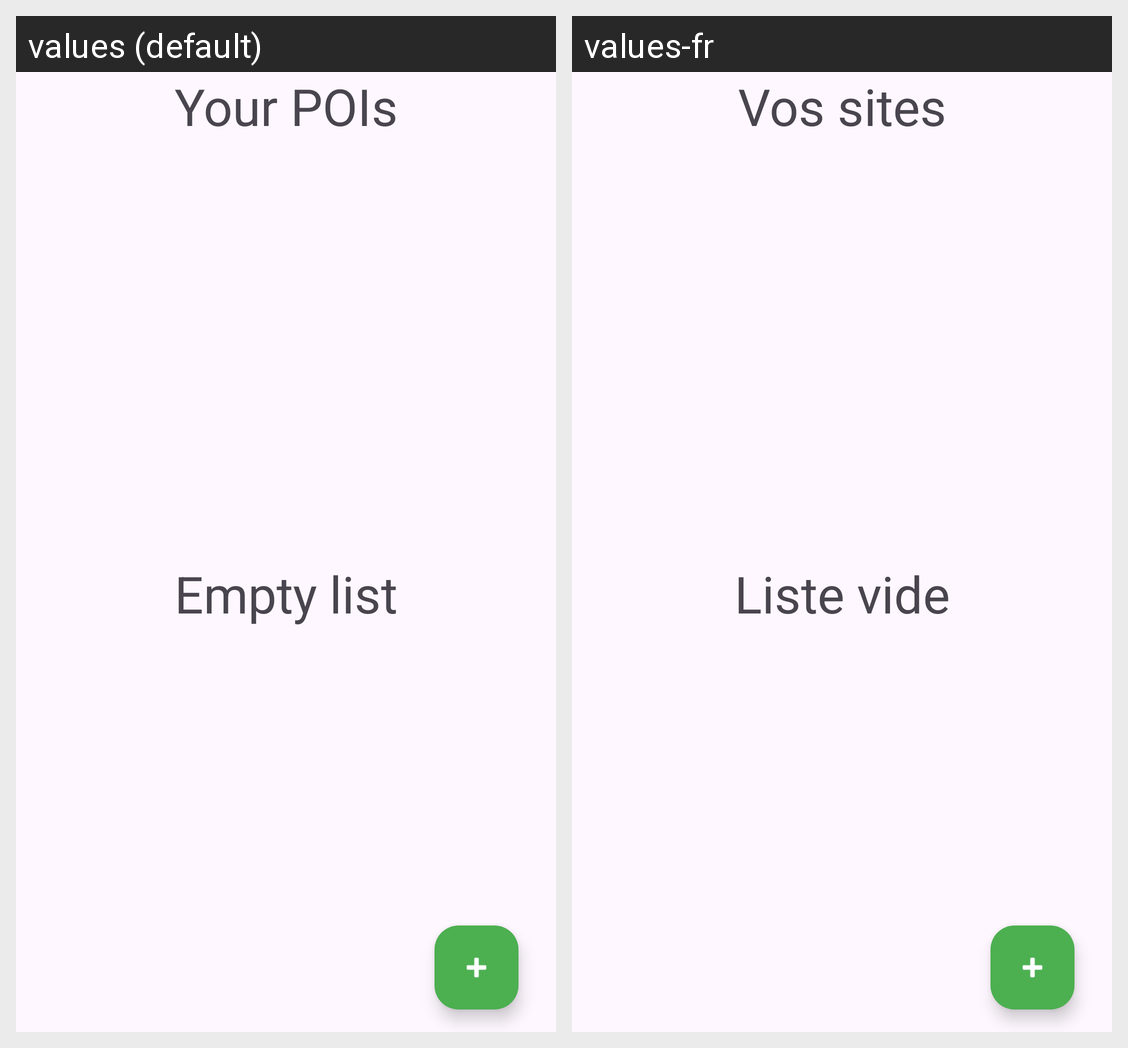

Strings drawn on this Android screen and how each of the app's shown locales translates them:
Android screen res/layout/fragment_poi_list.xml rendered under 2 locales, left to right: values (default), values-fr. Device: Nexus 5 (rendered at 1080×1920; each locale shown at half size, 540×960, under a caption strip naming it); theme Theme.MobileMap.
Strings drawn on this screen, with the default value and each locale's value (text and hints the layout hard-codes, and strings that could not be matched under every locale, appear in the picture but are not listed):

poi_list
  values: Your POIs
  values-fr: Vos sites

empty_list
  values: Empty list
  values-fr: Liste vide
